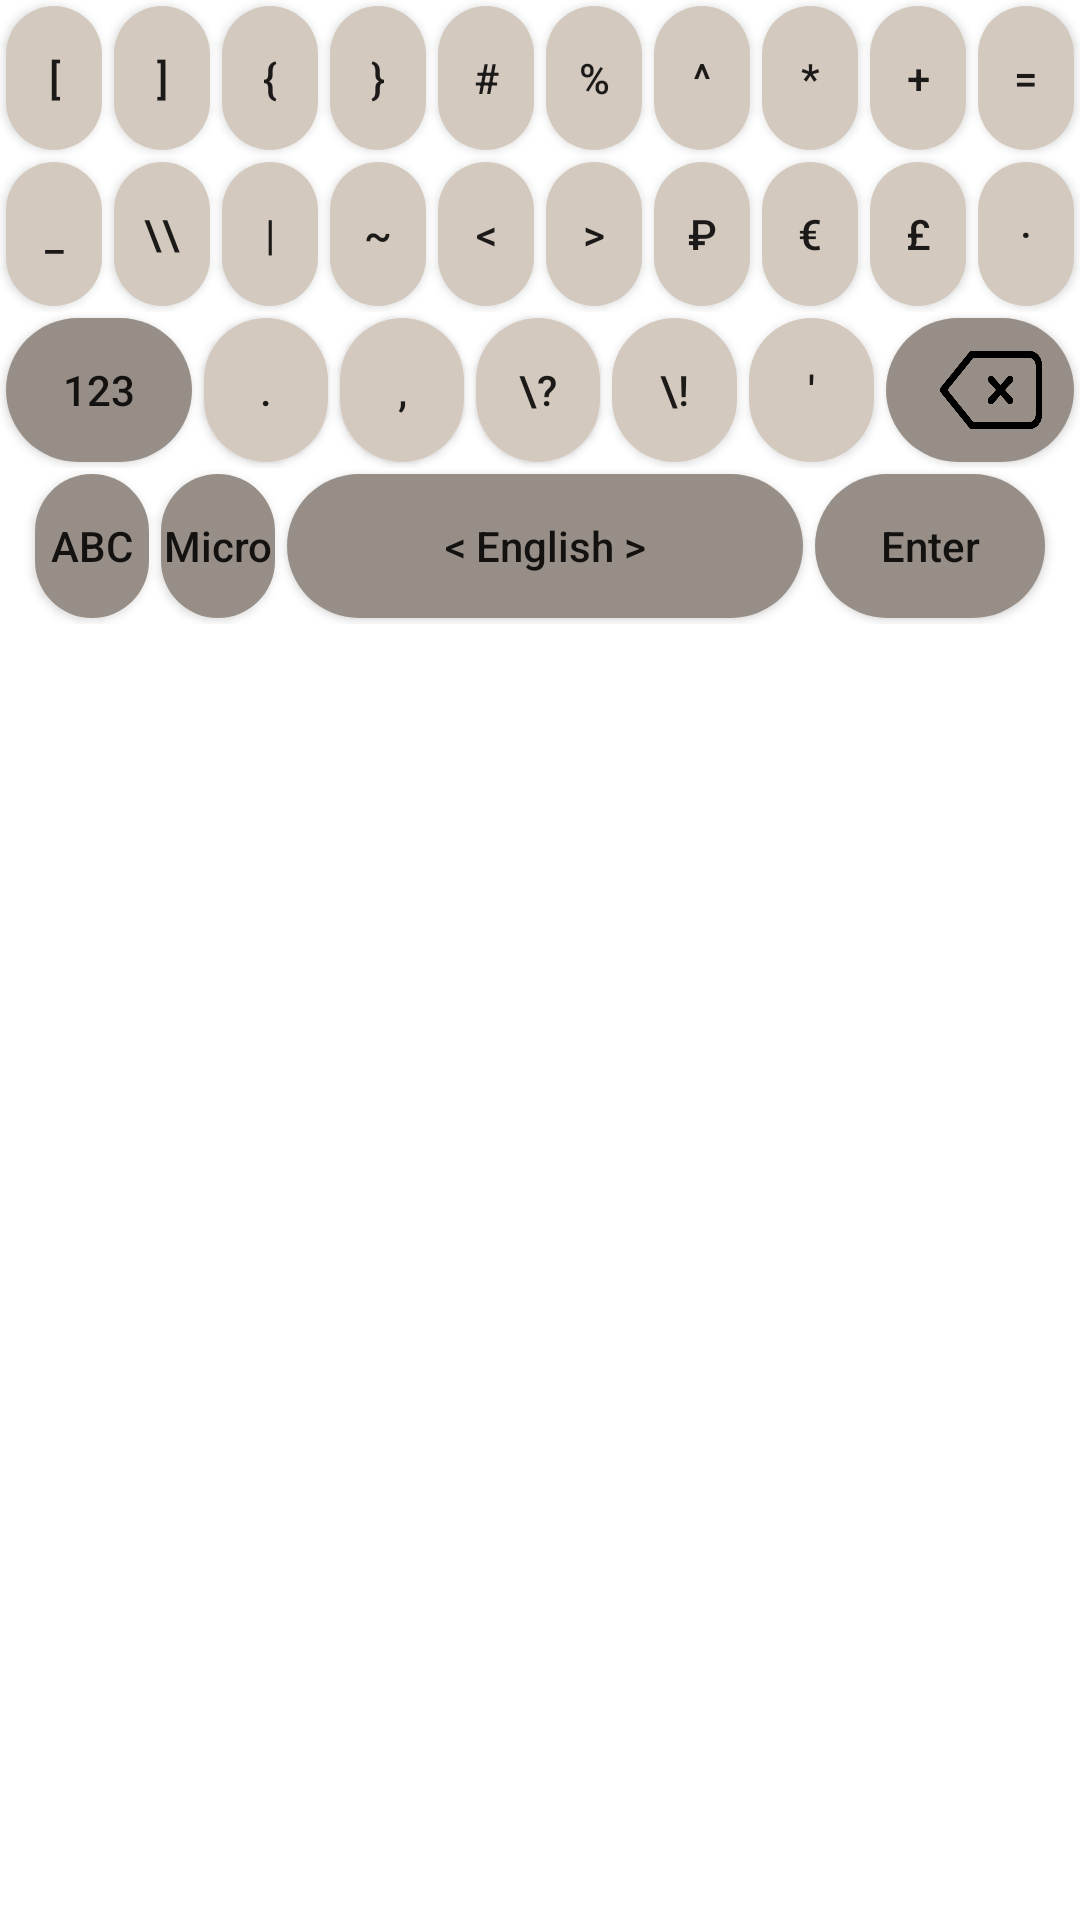

Layout XML and referenced resources for this Android screen:
<!-- AndroidManifest.xml: application theme Theme.Keyboard -->
<!-- res/layout/keyboard_special_characters_layout.xml -->
<?xml version="1.0" encoding="utf-8"?>
<LinearLayout xmlns:android="http://schemas.android.com/apk/res/android"
    android:orientation="vertical"
    android:layout_width="match_parent"
    android:background="@color/white"
    android:layout_height="wrap_content">

    <LinearLayout
        android:layout_width="match_parent"
        android:layout_height="wrap_content"
        android:layout_gravity="center"
        android:orientation="horizontal"
        android:gravity="center"
        android:weightSum="10">

        <Button
            android:id="@+id/btnQuadraBracketLeft"
            style="@style/buttonTheme"
            android:layout_weight="1"
            android:text="[" />

        <Button
            android:id="@+id/btnQuadraBracketRight"
            style="@style/buttonTheme"
            android:layout_weight="1"
            android:text="]" />

        <Button
            android:id="@+id/btnCurlyBracketLeft"
            style="@style/buttonTheme"
            android:layout_weight="1"
            android:text="{" />

        <Button
            android:id="@+id/btnCurlyBracketRight"
            style="@style/buttonTheme"
            android:layout_weight="1"
            android:text="}" />

        <Button
            android:id="@+id/btnLattice"
            style="@style/buttonTheme"
            android:layout_weight="1"
            android:text="#" />

        <Button
            android:id="@+id/btnPercent"
            style="@style/buttonTheme"
            android:layout_weight="1"
            android:text="%" />

        <Button
            android:id="@+id/btnDegree"
            style="@style/buttonTheme"
            android:layout_weight="1"
            android:text="^" />

        <Button
            android:id="@+id/btnStar"
            style="@style/buttonTheme"
            android:layout_weight="1"
            android:text="*" />

        <Button
            android:id="@+id/btnPlus"
            style="@style/buttonTheme"
            android:layout_weight="1"
            android:text="+" />

        <Button
            android:id="@+id/btnEqual"
            style="@style/buttonTheme"
            android:layout_weight="1"
            android:text="=" />
    </LinearLayout>

    <LinearLayout
        android:layout_width="match_parent"
        android:layout_height="wrap_content"
        android:layout_gravity="center"
        android:gravity="center"
        android:orientation="horizontal"
        android:weightSum="10">

        <Button
            android:id="@+id/btnUnderscores"
            style="@style/buttonTheme"
            android:layout_weight="1"
            android:text="_" />

        <Button
            android:id="@+id/btnSlashRight"
            style="@style/buttonTheme"
            android:layout_weight="1"
            android:text="\\" />

        <Button
            android:id="@+id/btnStick"
            style="@style/buttonTheme"
            android:layout_weight="1"
            android:text="|" />

        <Button
            android:id="@+id/btnFloatingStick"
            style="@style/buttonTheme"
            android:layout_weight="1"
            android:text="~" />

        <Button
            android:id="@+id/btnAngleBracketLeft"
            style="@style/buttonTheme"
            android:layout_weight="1"
            android:text="&lt;" />

        <Button
            android:id="@+id/btnAngleBracketRight"
            style="@style/buttonTheme"
            android:layout_weight="1"
            android:text="&gt;" />

        <Button
            android:id="@+id/btnCurrencySwap"
            style="@style/buttonTheme"
            android:layout_weight="1"
            android:text="@string/currency_swap" />

        <Button
            android:id="@+id/btnCurrencyEuro"
            style="@style/buttonTheme"
            android:layout_weight="1"
            android:text="€" />

        <Button
            android:id="@+id/btnCurrencyFunt"
            style="@style/buttonTheme"
            android:layout_weight="1"
            android:text="£" />

        <Button
            android:id="@+id/btnCentrePoint"
            style="@style/buttonTheme"
            android:layout_weight="1"
            android:text="·"/>
    </LinearLayout>

    <LinearLayout
        android:layout_width="match_parent"
        android:layout_height="wrap_content"
        android:layout_gravity="center"
        android:gravity="center"
        android:orientation="horizontal"
        android:weightSum="8">

        <Button
            android:id="@id/btnNumbers"
            style="@style/buttonSpecialTheme"
            android:layout_weight="1.5"
            android:text="123" />

        <Button
            android:id="@id/btnPoint"
            style="@style/buttonTheme"
            android:layout_weight="1"
            android:text="." />

        <Button
            android:id="@id/btnComma"
            style="@style/buttonTheme"
            android:layout_weight="1"
            android:text="," />

        <Button
            android:id="@id/btnQuestion"
            style="@style/buttonTheme"
            android:layout_weight="1"
            android:text="\?" />

        <Button
            android:id="@id/btnExclamation"
            style="@style/buttonTheme"
            android:layout_weight="1"
            android:text="\!" />

        <Button
            android:id="@id/btnMiniQuotes"
            style="@style/buttonTheme"
            android:layout_weight="1"
            android:text="'" />

        <Button
            android:id="@+id/btnDelete"
            style="@style/buttonSpecialTheme"
            android:layout_weight="1.5"
            android:drawableStart="@drawable/delete_icon"
            android:gravity="center"
            android:paddingStart="18dp"
            android:paddingEnd="0dp"
            android:text="" />
    </LinearLayout>

    <LinearLayout
        android:layout_width="match_parent"
        android:layout_height="wrap_content"
        android:layout_gravity="center"
        android:gravity="center"
        android:orientation="horizontal"
        android:weightSum="9">

        <Button
            android:id="@+id/btnBaseKeyboard"
            style="@style/buttonSpecialTheme"
            android:layout_weight="1"
            android:text="ABC" />

        <Button
            android:id="@+id/btnVoiceInput"
            style="@style/buttonSpecialTheme"
            android:layout_weight="1"
            android:text="Micro" />

        <Button
            android:id="@+id/btnSpace"
            style="@style/buttonSpecialTheme"
            android:layout_weight="4.5"
            android:text="&lt; English &gt;" />

        <Button
            android:id="@+id/btnEnter"
            style="@style/buttonSpecialTheme"
            android:layout_weight="2"
            android:text="Enter" />
    </LinearLayout>






</LinearLayout>
<!-- resources referenced by this layout -->
<resources>
  <!-- drawable delete_icon (drawable) -->
  <?xml version="1.0" encoding="utf-8"?>
  <layer-list xmlns:android="http://schemas.android.com/apk/res/android">
      <item
          android:drawable="@drawable/left_arrow_with_a_cross"
          android:width="34dp"
          android:height="38dp"
          android:gravity="center" />
  </layer-list>
  <string name="currency_swap">₽</string>
  <style name="buttonSpecialTheme" parent="Widget.AppCompat.Button">
          <item name="android:layout_margin">2dp</item>
          <item name="android:background">@drawable/button_press</item>
          <item name="android:layout_width">0dp</item>
          <item name="android:layout_height">wrap_content</item>
          <item name="android:textAllCaps">false</item>
      </style>
  <style name="buttonTheme" parent="Widget.AppCompat.Button">
          <item name="android:layout_margin">2dp</item>
          <item name="android:background">@drawable/button_not_press</item>
          <item name="android:layout_width">0dp</item>
          <item name="android:layout_height">wrap_content</item>
          <item name="android:textAllCaps">false</item>
      </style>
  <style name="Theme.Keyboard" parent="Theme.AppCompat.Light.NoActionBar">
          <item name="android:windowLightStatusBar">true</item>
          <item name="android:statusBarColor">#e3ebf9</item>
      </style>
  <!-- drawable left_arrow_with_a_cross: png bitmap (drawable, 6505 bytes) -->
  <!-- drawable button_press (drawable) -->
  <?xml version="1.0" encoding="utf-8"?>
  <ripple xmlns:android="http://schemas.android.com/apk/res/android" android:color="@color/white">
      <item>
          <shape>
              <solid android:color="#978f87"/>
              <corners android:radius="42dp"/>
          </shape>
      </item>
  </ripple>
  <!-- drawable button_not_press (drawable) -->
  <?xml version="1.0" encoding="utf-8"?>
  <ripple xmlns:android="http://schemas.android.com/apk/res/android" android:color="@color/white">
      <item>
          <shape>
              <solid android:color="#D4C9BE"/>
              <corners android:radius="42dp"/>
          </shape>
      </item>
  </ripple>
  <!-- not gathered from this repository: default colours our renderer supplied (Android Studio template values) -->
  <color name="white">#FFFFFFFF</color>
</resources>
